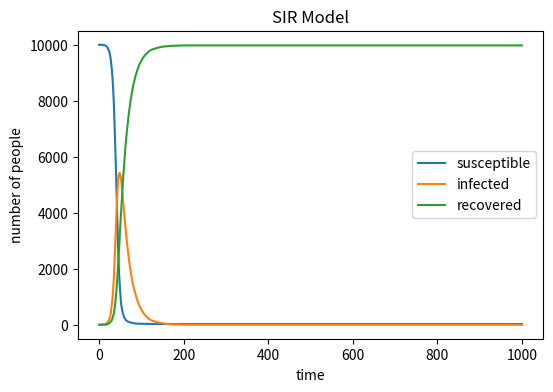

Write the Python code that produced this figure.
import numpy as np
import matplotlib.pyplot as plt

# define the basic variables of the model
N = 10000  
beta = 0.3
gamma = 0.05
time_points = 1000
S = 9999
I = 1
R = 0
S_list = [S]
I_list = [I]
R_list = [R]

#Time loop---For each time step:
#  Calculate infection probability = beta × (I / N)
#  Randomly select new infected people from susceptible group
#  Reduce the number of susceptible people
#  Randomly select new recovered people from infected group
#  Reduce the number of infected people
#  Increase the number of recovered people
#  Update S, I, R values
#  Append new values to tracking lists
for i in range(time_points):
    infect_prob = beta * (I / N)
    new_infect = 0
    for person in range(S):
        if np.random.random() < infect_prob:
            new_infect += 1
    new_recover = 0
    for person in range(I):
        if np.random.random() < gamma:
            new_recover += 1

    S = S - new_infect
    I = I + new_infect - new_recover
    R = R + new_recover

    S_list.append(S)
    I_list.append(I)
    R_list.append(R)

# plot
plt.figure(figsize = (6,4), dpi = 150)
plt.plot(S_list, label="susceptible")
plt.plot(I_list, label="infected")
plt.plot(R_list, label="recovered")
plt.xlabel("time")
plt.ylabel("number of people")
plt.title("SIR Model")
plt.legend()
plt.savefig("SIR.png")
plt.show()
